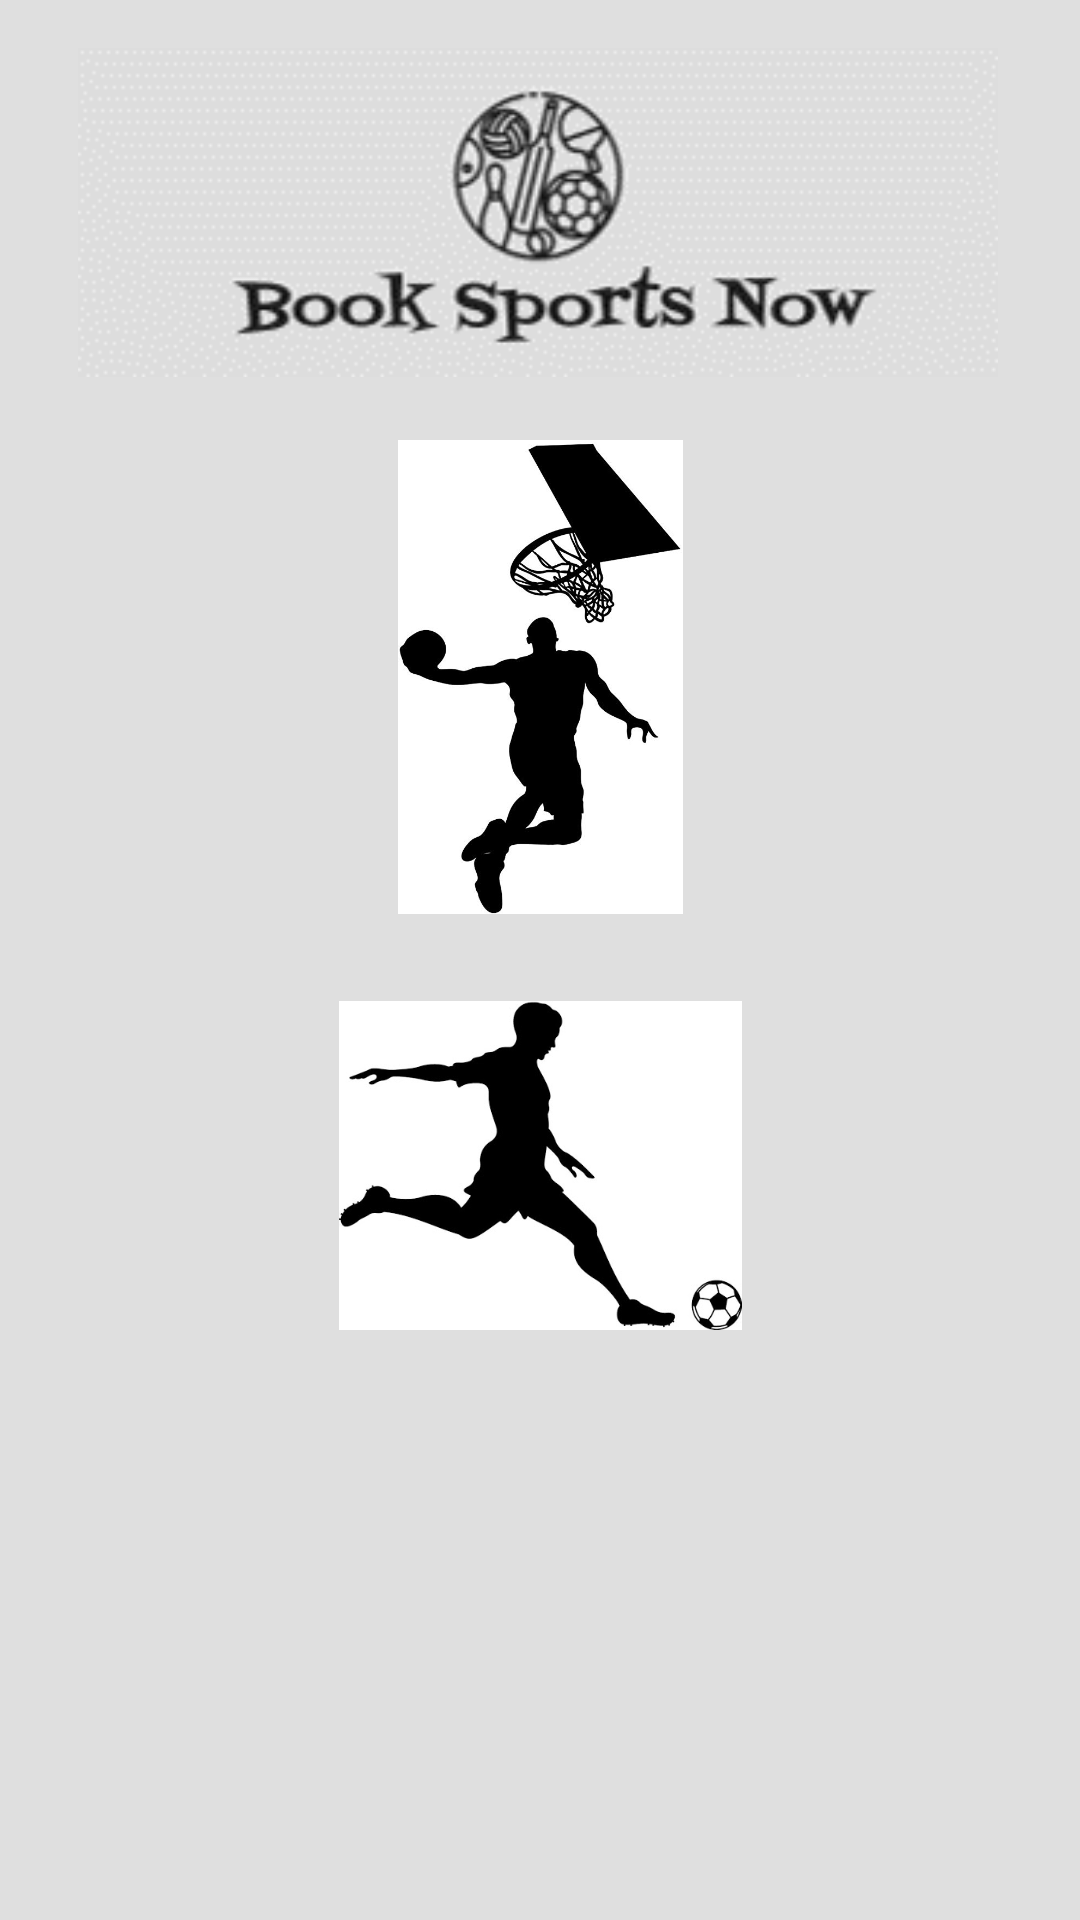

This screen was rendered from an Android layout file. Write that file and the resources it references.
<!-- AndroidManifest.xml: application theme AppTheme -->
<!-- res/layout/activity_splash_screen.xml -->
<?xml version="1.0" encoding="utf-8"?>
<androidx.constraintlayout.widget.ConstraintLayout xmlns:android="http://schemas.android.com/apk/res/android"
    xmlns:app="http://schemas.android.com/apk/res-auto"
    xmlns:tools="http://schemas.android.com/tools"
    android:layout_width="match_parent"
    android:layout_height="match_parent"
    android:background="@color/homeBackground"
    tools:context=".SplashScreen">

    <ImageView
        android:id="@+id/ivLogo"
        android:layout_width="472dp"
        android:layout_height="0dp"
        android:layout_marginTop="16dp"
        android:layout_marginBottom="21dp"
        app:layout_constraintBottom_toTopOf="@+id/ivBasketballSplash"
        app:layout_constraintEnd_toEndOf="parent"
        app:layout_constraintHorizontal_bias="0.508"
        app:layout_constraintStart_toStartOf="parent"
        app:layout_constraintTop_toTopOf="parent"
        app:srcCompat="@drawable/app_logo1" />

    <ImageView
        android:id="@+id/ivBasketballSplash"
        android:layout_width="271dp"
        android:layout_height="158dp"
        android:layout_marginStart="51dp"
        android:layout_marginLeft="51dp"
        android:layout_marginEnd="51dp"
        android:layout_marginRight="51dp"
        android:layout_marginBottom="29dp"
        app:layout_constraintBottom_toTopOf="@+id/ivFootballSplash"
        app:layout_constraintEnd_toEndOf="parent"
        app:layout_constraintStart_toStartOf="parent"
        app:layout_constraintTop_toBottomOf="@+id/ivLogo"
        app:srcCompat="@drawable/basketballsplash" />

    <ImageView
        android:id="@+id/ivFootballSplash"
        android:layout_width="219dp"
        android:layout_height="0dp"
        android:layout_marginBottom="32dp"
        app:layout_constraintBottom_toTopOf="@+id/ivTennisSplash"
        app:layout_constraintEnd_toEndOf="parent"
        app:layout_constraintStart_toStartOf="parent"
        app:layout_constraintTop_toBottomOf="@+id/ivBasketballSplash"
        app:srcCompat="@drawable/footballsplash" />

    <ImageView
        android:id="@+id/ivTennisSplash"
        android:layout_width="159dp"
        android:layout_height="0dp"
        android:layout_marginStart="18dp"
        android:layout_marginLeft="18dp"
        android:layout_marginBottom="55dp"
        app:layout_constraintBottom_toBottomOf="parent"
        app:layout_constraintStart_toStartOf="@+id/ivFootballSplash"
        app:layout_constraintTop_toBottomOf="@+id/ivFootballSplash"
        app:srcCompat="@drawable/tennissplash" />

</androidx.constraintlayout.widget.ConstraintLayout>
<!-- resources referenced by this layout -->
<resources>
  <color name="homeBackground">#DFDFDF</color>
  <!-- drawable app_logo1: png bitmap (drawable, 6221 bytes) -->
  <!-- drawable basketballsplash: jpg bitmap (drawable, 27218 bytes) -->
  <!-- drawable footballsplash: jpg bitmap (drawable, 17126 bytes) -->
  <style name="AppTheme" parent="Theme.AppCompat.Light.DarkActionBar">
          
          <item name="colorPrimary">@color/colorPrimary</item>
          <item name="colorPrimaryDark">@color/colorPrimaryDark</item>
          <item name="colorAccent">@color/colorAccent</item>
          
          <item name="android:windowContentTransitions">true</item>
          
      </style>
  <color name="colorPrimary">#800020</color>
  <color name="colorPrimaryDark">#800020</color>
  <color name="colorAccent">#D81B60</color>
</resources>
